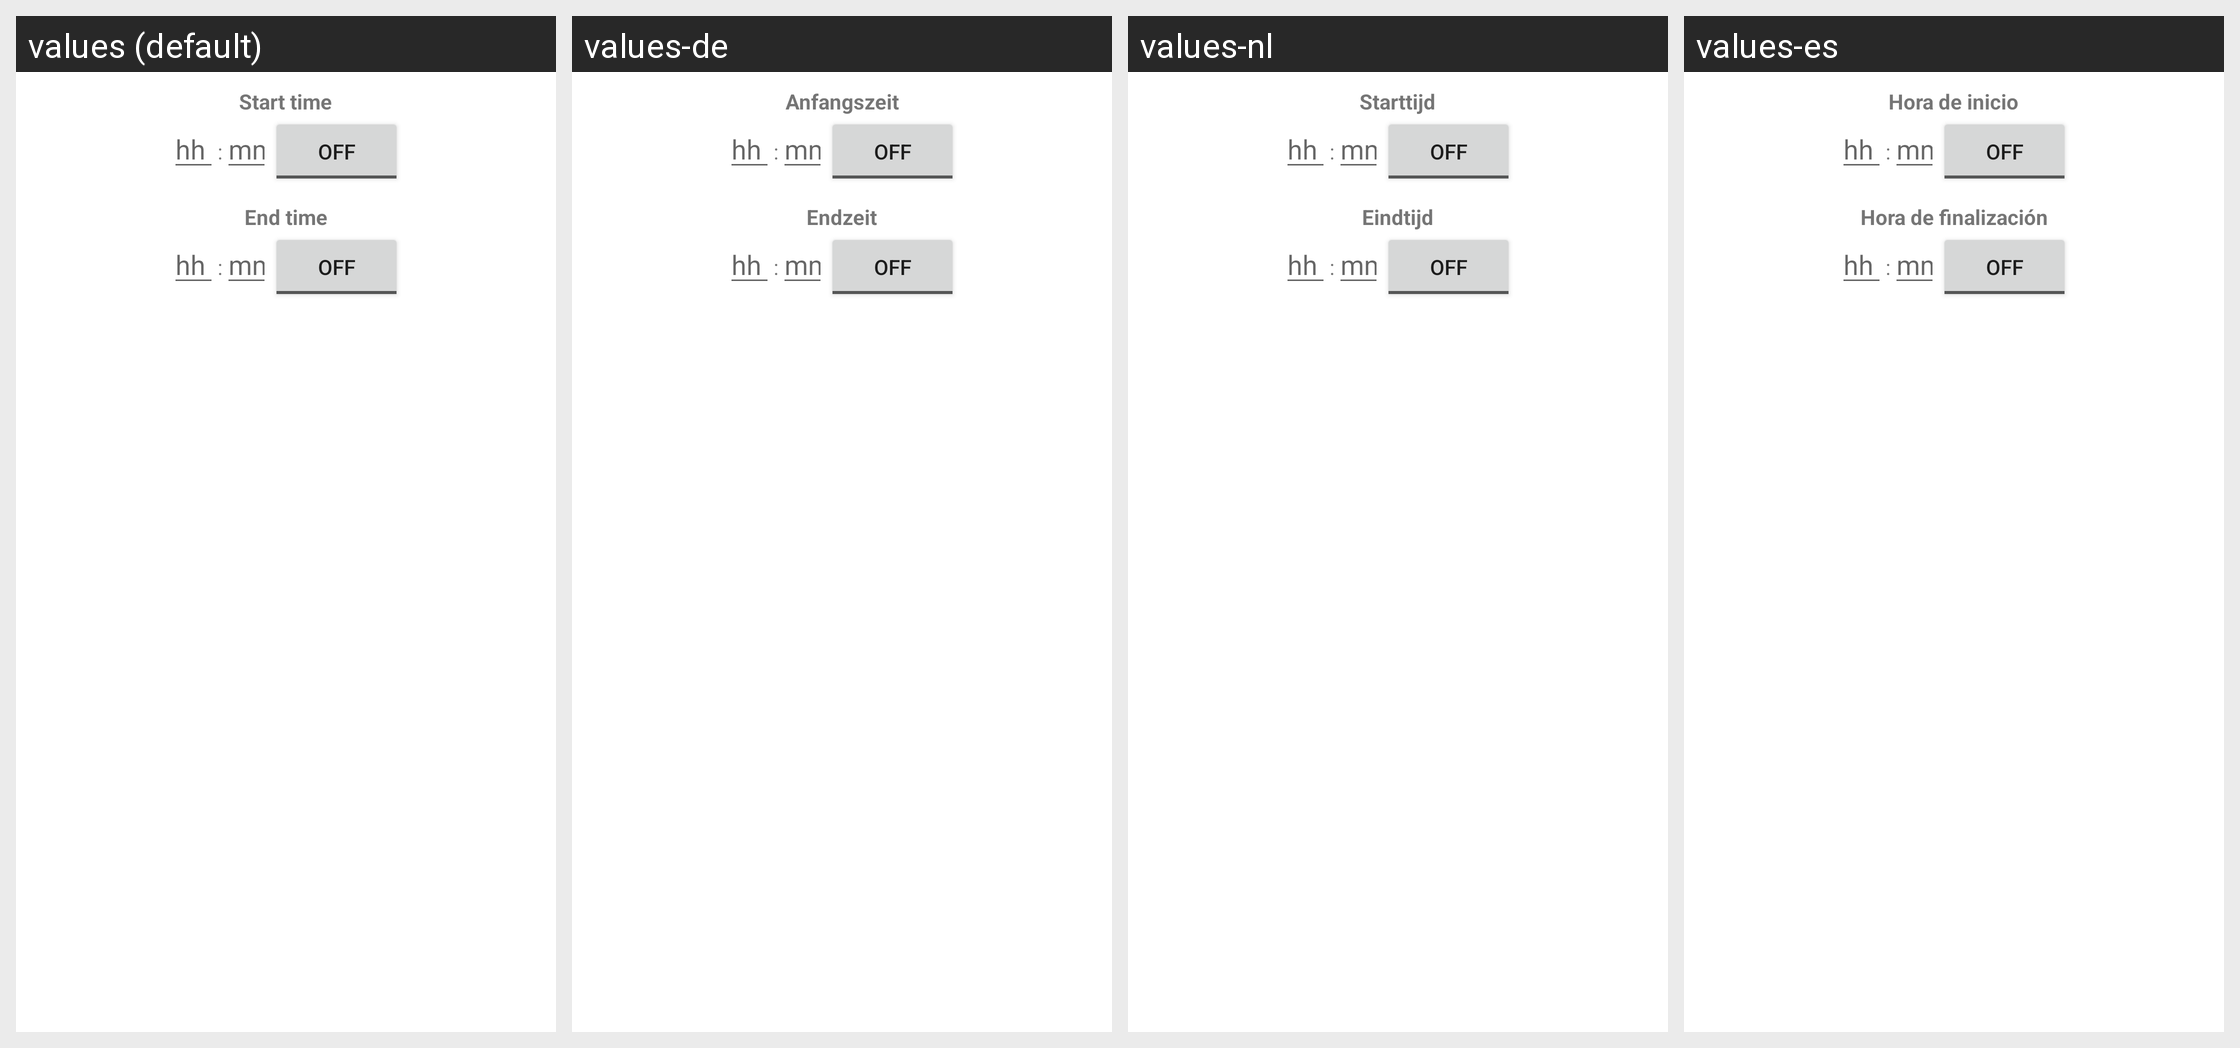

Translations of the strings shown on this Android screen, per locale in the grid:
Android screen res/layout/time_range_dialog.xml rendered under 4 locales, left to right: values (default), values-de, values-nl, values-es. Device: Nexus 5 (rendered at 1080×1920; each locale shown at half size, 540×960, under a caption strip naming it); theme Theme.MaterialComponents.DayNight.NoActionBar.
Other locales in the repository, not shown: values-ar, values-ca, values-cs, values-da, values-el, values-es-rAR, values-eu, values-fa, values-fi, values-fr, values-he, values-hr, values-hu, values-it, values-ja, values-jv, values-ko, values-nb, values-pl, values-pt, values-pt-rBR, values-ro, values-ru, values-sk, values-sl, values-sr, values-sv, values-th, values-tr, values-uk, values-vi, values-zh.
Strings drawn on this screen, with the default value and each locale's value (text and hints the layout hard-codes, and strings that could not be matched under every locale, appear in the picture but are not listed):

timerange_label_start
  values: Start time
  values-de: Anfangszeit
  values-nl: Starttijd
  values-es: Hora de inicio

timerange_label_end
  values: End time
  values-de: Endzeit
  values-nl: Eindtijd
  values-es: Hora de finalización
